3-way image classification set "images" from GitHub (zaid-gul/ECG_Classification); label vocabulary: ARR, CHF, NSR.

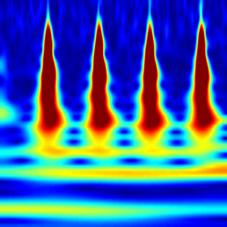
Label: CHF

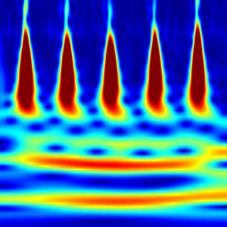
Label: NSR

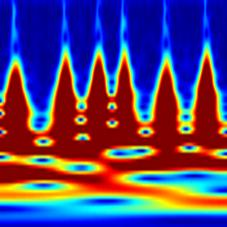
Label: ARR

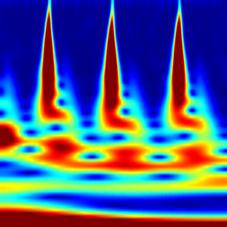
Label: ARR

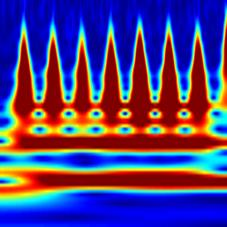
Label: CHF

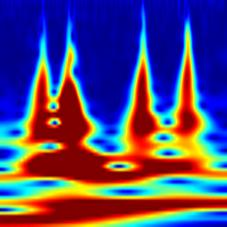
Label: ARR
